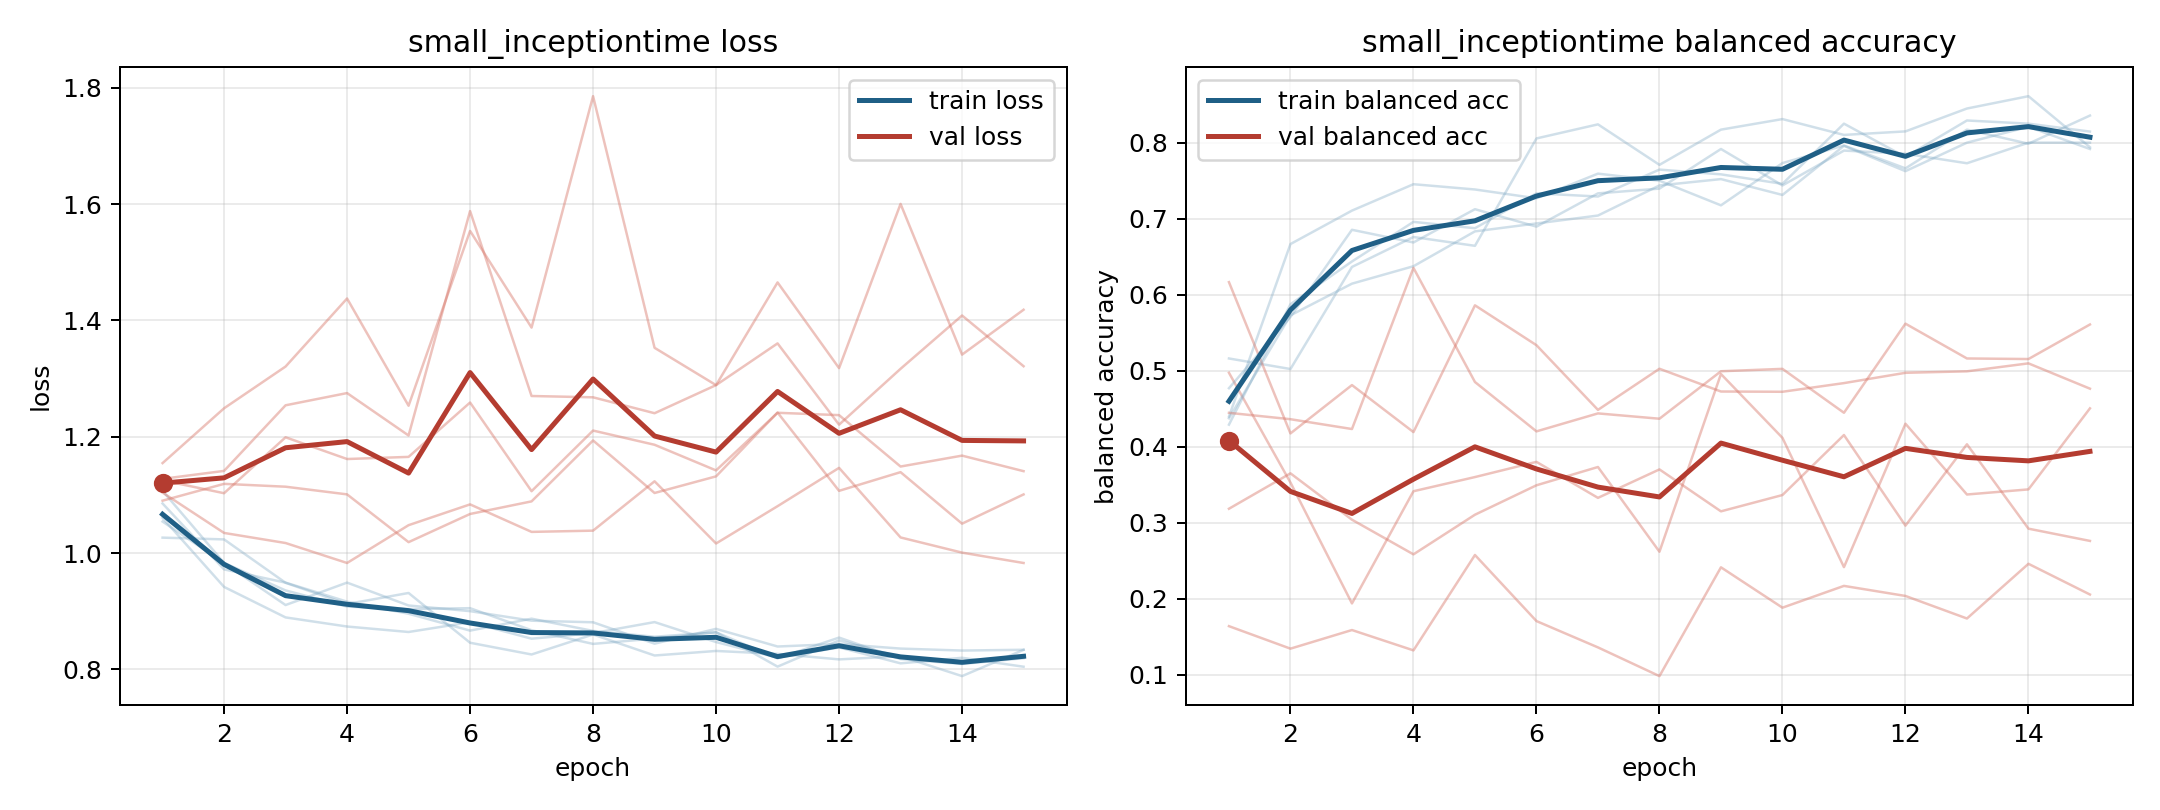

The data file committed next to this chart (first rows):
model, fold, epoch, train_loss, train_balanced_accuracy, val_loss, val_balanced_accuracy
small_inceptiontime, 1, 1, 1.06, 0.4398, 1.155, 0.1642
small_inceptiontime, 1, 2, 0.9418, 0.6667, 1.249, 0.1346
small_inceptiontime, 1, 3, 0.8894, 0.7106, 1.321, 0.1591
small_inceptiontime, 1, 4, 0.8737, 0.7454, 1.438, 0.1323
small_inceptiontime, 1, 5, 0.8643, 0.7384, 1.253, 0.2578
small_inceptiontime, 1, 6, 0.8811, 0.7269, 1.554, 0.1709
small_inceptiontime, 1, 7, 0.8528, 0.7593, 1.388, 0.1362
small_inceptiontime, 1, 8, 0.8624, 0.75, 1.786, 0.09848
small_inceptiontime, 1, 9, 0.8814, 0.7176, 1.353, 0.2415
small_inceptiontime, 1, 10, 0.847, 0.7731, 1.289, 0.1885
small_inceptiontime, 1, 11, 0.8202, 0.7963, 1.465, 0.2171
small_inceptiontime, 1, 12, 0.8378, 0.7662, 1.318, 0.2039
small_inceptiontime, 1, 13, 0.8104, 0.8171, 1.6, 0.1742
small_inceptiontime, 1, 14, 0.82, 0.7986, 1.341, 0.2462
small_inceptiontime, 1, 15, 0.8046, 0.8356, 1.418, 0.2058
small_inceptiontime, 2, 1, 1.027, 0.5162, 1.128, 0.4974
small_inceptiontime, 2, 2, 1.024, 0.5023, 1.141, 0.353
small_inceptiontime, 2, 3, 0.9489, 0.6366, 1.254, 0.1941
small_inceptiontime, 2, 4, 0.9124, 0.6759, 1.275, 0.3416
small_inceptiontime, 2, 5, 0.9314, 0.6644, 1.202, 0.3602
small_inceptiontime, 2, 6, 0.8458, 0.8056, 1.588, 0.3802
small_inceptiontime, 2, 7, 0.8257, 0.8241, 1.27, 0.3329
small_inceptiontime, 2, 8, 0.8601, 0.7708, 1.268, 0.3703
small_inceptiontime, 2, 9, 0.8239, 0.8171, 1.24, 0.3151
small_inceptiontime, 2, 10, 0.8317, 0.831, 1.289, 0.3366
small_inceptiontime, 2, 11, 0.8268, 0.8102, 1.361, 0.4155
small_inceptiontime, 2, 12, 0.8172, 0.8148, 1.221, 0.2964
small_inceptiontime, 2, 13, 0.8226, 0.8449, 1.317, 0.4033
small_inceptiontime, 2, 14, 0.7885, 0.8611, 1.408, 0.2924
small_inceptiontime, 2, 15, 0.8336, 0.794, 1.321, 0.2763
small_inceptiontime, 3, 1, 1.107, 0.4375, 1.09, 0.6166
small_inceptiontime, 3, 2, 0.9831, 0.5729, 1.119, 0.4177
small_inceptiontime, 3, 3, 0.9358, 0.6146, 1.114, 0.4812
small_inceptiontime, 3, 4, 0.908, 0.6375, 1.101, 0.4194
small_inceptiontime, 3, 5, 0.9038, 0.6833, 1.019, 0.5861
small_inceptiontime, 3, 6, 0.9053, 0.6937, 1.067, 0.5336
small_inceptiontime, 3, 7, 0.8674, 0.7042, 1.089, 0.4486
small_inceptiontime, 3, 8, 0.8438, 0.7438, 1.194, 0.5027
small_inceptiontime, 3, 9, 0.8531, 0.7521, 1.103, 0.4727
small_inceptiontime, 3, 10, 0.8639, 0.7313, 1.132, 0.4724
small_inceptiontime, 3, 11, 0.8048, 0.7958, 1.242, 0.4838
small_inceptiontime, 3, 12, 0.8499, 0.7625, 1.107, 0.4973
small_inceptiontime, 3, 13, 0.8211, 0.8, 1.139, 0.4993
small_inceptiontime, 3, 14, 0.8109, 0.8208, 1.051, 0.5098
small_inceptiontime, 3, 15, 0.8214, 0.7917, 1.101, 0.4765
small_inceptiontime, 4, 1, 1.054, 0.4771, 1.125, 0.3186
small_inceptiontime, 4, 2, 0.9828, 0.5708, 1.103, 0.3651
small_inceptiontime, 4, 3, 0.9107, 0.6854, 1.199, 0.3042
small_inceptiontime, 4, 4, 0.9492, 0.6688, 1.162, 0.2586
small_inceptiontime, 4, 5, 0.9099, 0.7125, 1.165, 0.3107
small_inceptiontime, 4, 6, 0.9002, 0.6896, 1.259, 0.3494
small_inceptiontime, 4, 7, 0.8838, 0.7333, 1.106, 0.3735
small_inceptiontime, 4, 8, 0.881, 0.7396, 1.211, 0.262
small_inceptiontime, 4, 9, 0.8443, 0.7917, 1.186, 0.4958
small_inceptiontime, 4, 10, 0.8697, 0.7438, 1.142, 0.4118
small_inceptiontime, 4, 11, 0.8394, 0.7896, 1.241, 0.2418
small_inceptiontime, 4, 12, 0.8437, 0.7854, 1.237, 0.4304
small_inceptiontime, 4, 13, 0.8358, 0.7729, 1.149, 0.3373
small_inceptiontime, 4, 14, 0.8324, 0.8, 1.168, 0.344
small_inceptiontime, 4, 15, 0.8338, 0.8, 1.141, 0.4506
... 15 more rows
